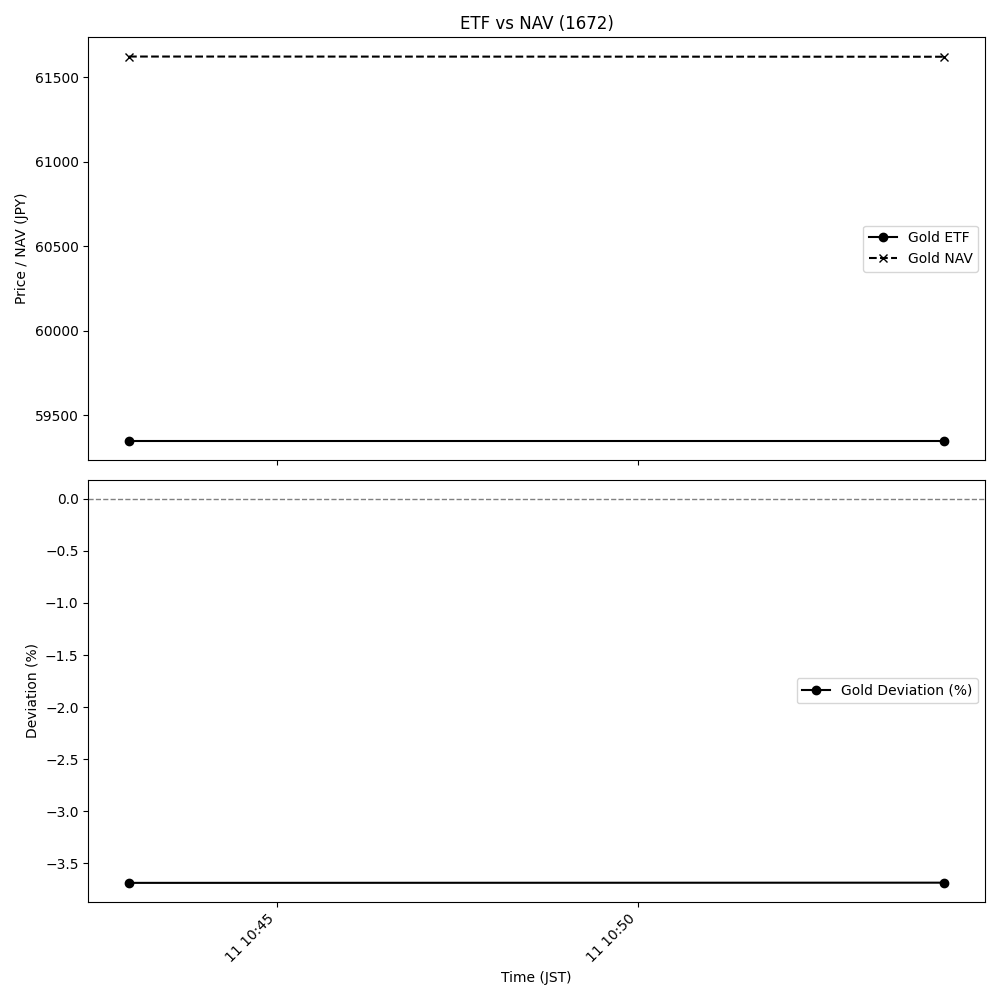

Values plotted in this chart, from the file beside it:
timestamp, ticker, name, price, nav_jpy, deviation_pct
2025-11-11 10:42:57, 1672.T, Gold, 59350, 61622, -3.687
2025-11-11 10:54:15, 1672.T, Gold, 59350, 61621, -3.686
